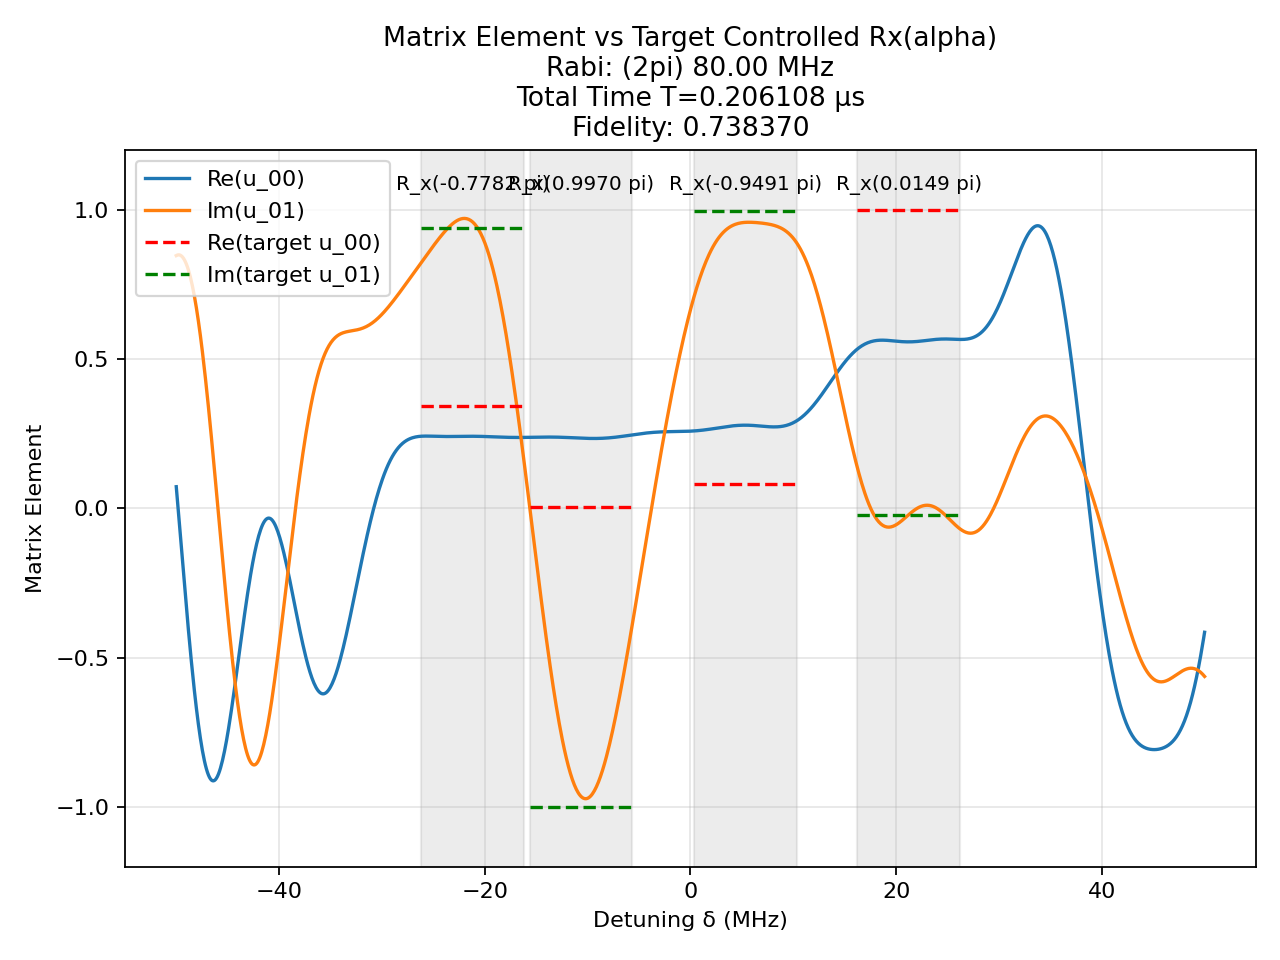

The table this chart was drawn from, first rows:
t (us), H_x (2pi MHz), H_z (2pi MHz)
0.002309, 80.0, 0.0
0.0025, 0.0, 50.0
0.0009187, 80.0, 0.0
0.0025, 0.0, 50.0
0.002562, -80.0, 0.0
0.0025, 0.0, 50.0
0.002157, -80.0, 0.0
0.0025, 0.0, 50.0
0.0009577, 80.0, 0.0
0.0025, 0.0, 50.0
0.001317, 80.0, 0.0
0.0025, 0.0, 50.0
0.002691, 80.0, 0.0
0.0025, 0.0, 50.0
0.001427, -80.0, 0.0
0.0025, 0.0, 50.0
0.001592, -80.0, 0.0
0.0025, 0.0, 50.0
0.002424, -80.0, 0.0
0.0025, 0.0, 50.0
0.0005866, 80.0, 0.0
0.0025, 0.0, 50.0
0.003552, 80.0, 0.0
0.0025, 0.0, 50.0
0.0005343, 80.0, 0.0
0.0025, 0.0, 50.0
0.001831, -80.0, 0.0
0.0025, 0.0, 50.0
0.0005315, 80.0, 0.0
0.0025, 0.0, 50.0
0.003424, -80.0, 0.0
0.0025, 0.0, 50.0
0.003099, -80.0, 0.0
0.0025, 0.0, 50.0
0.00329, 80.0, 0.0
0.0025, 0.0, 50.0
0.00105, 80.0, 0.0
0.0025, 0.0, 50.0
0.002776, -80.0, 0.0
0.0025, 0.0, 50.0
0.001819, 80.0, 0.0
0.0025, 0.0, 50.0
0.0002582, 80.0, 0.0
0.0025, 0.0, 50.0
0.001554, -80.0, 0.0
0.0025, 0.0, 50.0
0.002943, 80.0, 0.0
0.0025, 0.0, 50.0
0.0002361, 80.0, 0.0
0.0025, 0.0, 50.0
0.001911, -80.0, 0.0
0.0025, 0.0, 50.0
0.001812, -80.0, 0.0
0.0025, 0.0, 50.0
0.002041, 80.0, 0.0
0.0025, 0.0, 50.0
0.001988, 80.0, 0.0
0.0025, 0.0, 50.0
0.001436, -80.0, 0.0
0.0025, 0.0, 50.0
... 41 more rows
